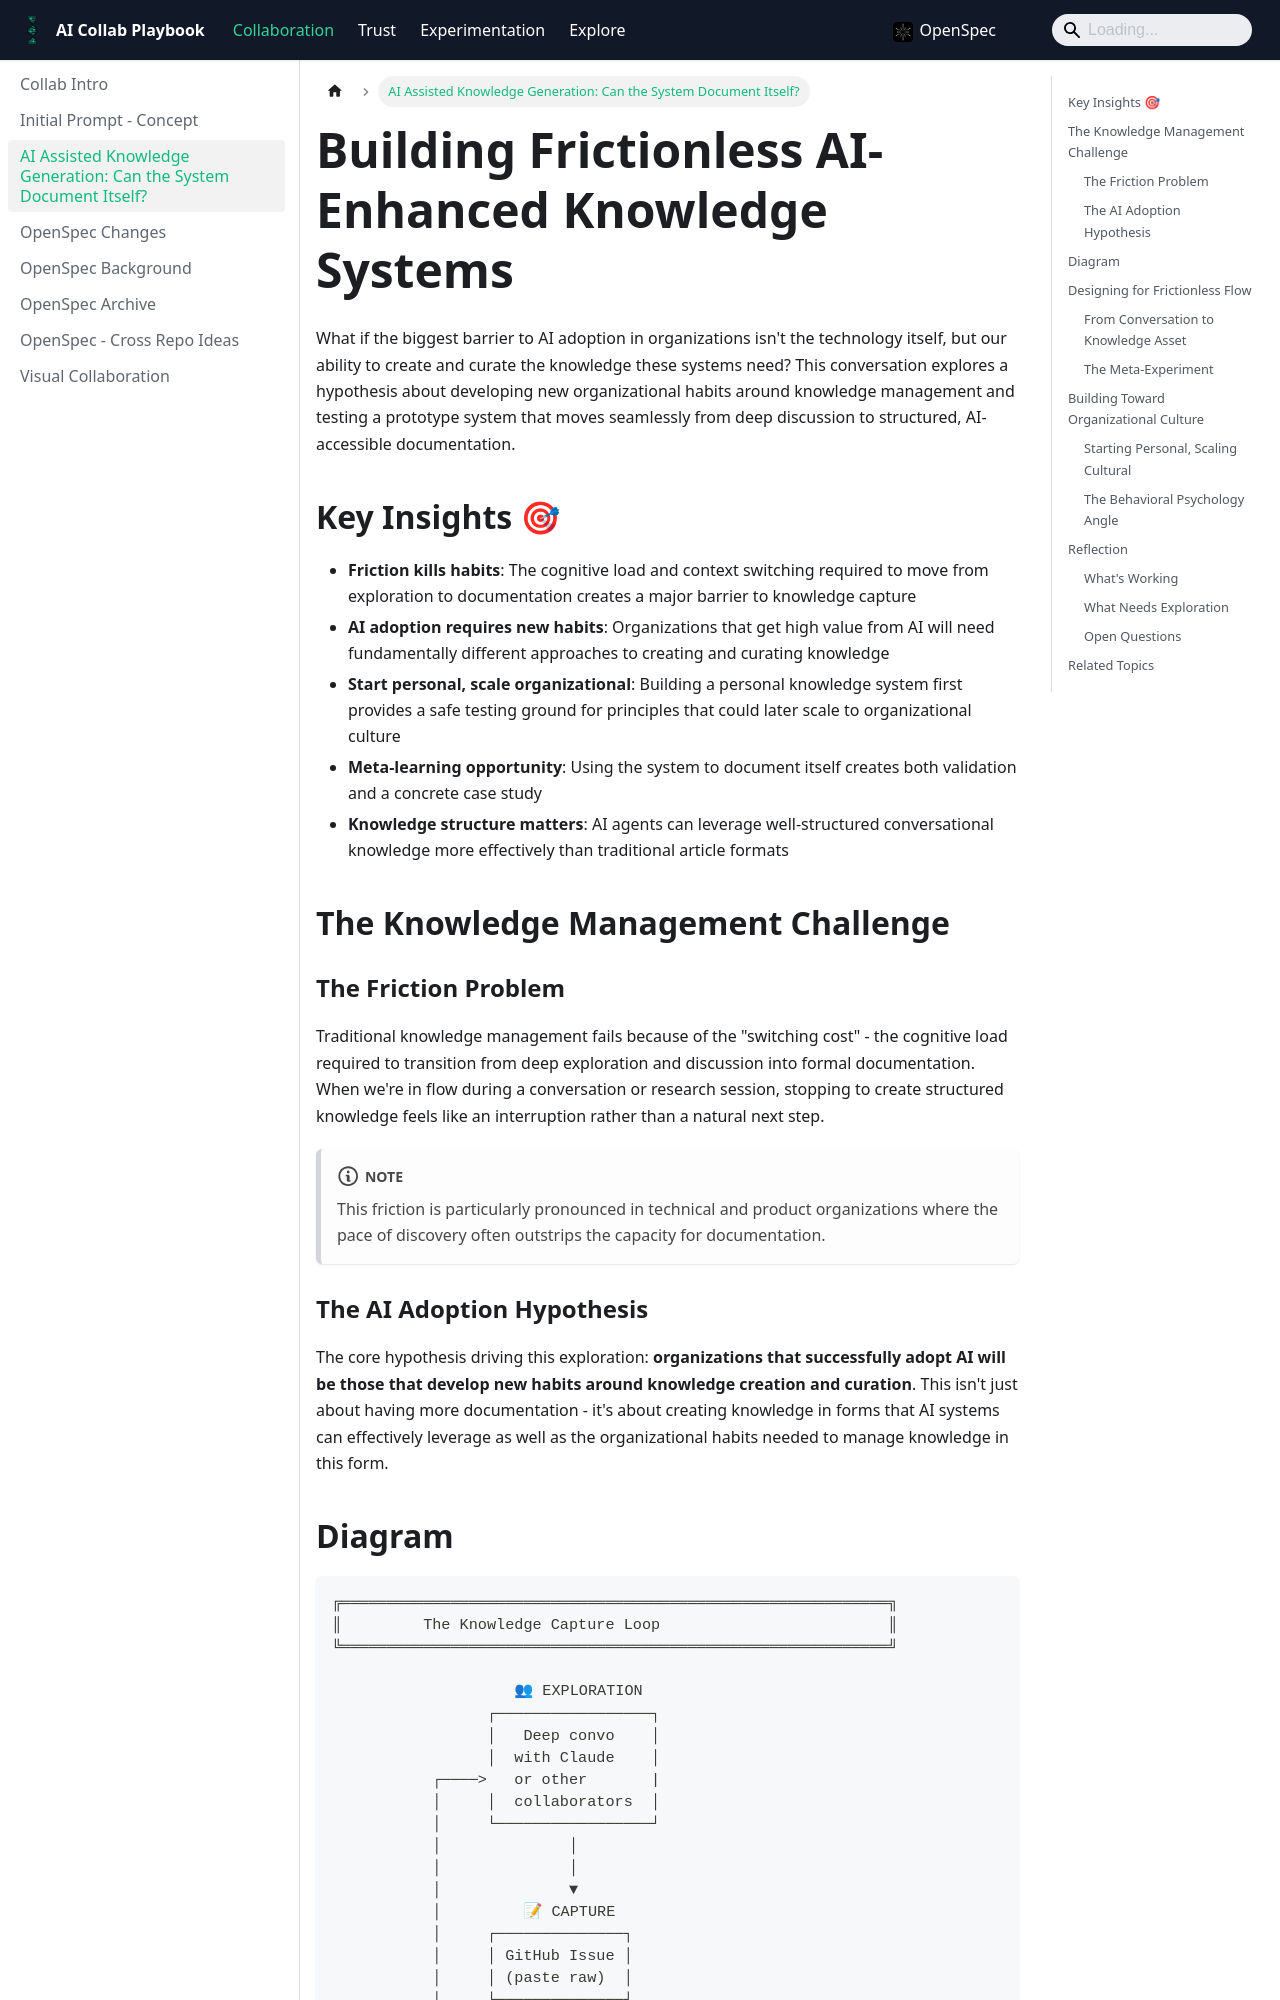

repository: sam-brisson/ai-comm-patterns · page: docs/collaboration/article-1764451618260/index.html · generator: docusaurus

---
sidebar_position: 4
title: "AI Assisted Knowledge Generation: Can the System Document Itself?"
tags: ["knowledge-management", "ai-adoption", "organizational-culture", "behavioral-psychology", "documentation", "meta-experiment", "friction", "habit-formation", "workflow", "hypothesis"]
date: 2025-11-29
---

# Building Frictionless AI-Enhanced Knowledge Systems

What if the biggest barrier to AI adoption in organizations isn't the technology itself, but our ability to create and curate the knowledge these systems need? This conversation explores a hypothesis about developing new organizational habits around knowledge management and testing a prototype system that moves seamlessly from deep discussion to structured, AI-accessible documentation.

## Key Insights 🎯

- **Friction kills habits**: The cognitive load and context switching required to move from exploration to documentation creates a major barrier to knowledge capture
- **AI adoption requires new habits**: Organizations that get high value from AI will need fundamentally different approaches to creating and curating knowledge
- **Start personal, scale organizational**: Building a personal knowledge system first provides a safe testing ground for principles that could later scale to organizational culture
- **Meta-learning opportunity**: Using the system to document itself creates both validation and a concrete case study
- **Knowledge structure matters**: AI agents can leverage well-structured conversational knowledge more effectively than traditional article formats

## The Knowledge Management Challenge

### The Friction Problem

Traditional knowledge management fails because of the "switching cost" - the cognitive load required to transition from deep exploration and discussion into formal documentation. When we're in flow during a conversation or research session, stopping to create structured knowledge feels like an interruption rather than a natural next step.

:::note
This friction is particularly pronounced in technical and product organizations where the pace of discovery often outstrips the capacity for documentation.
:::

### The AI Adoption Hypothesis

The core hypothesis driving this exploration: **organizations that successfully adopt AI will be those that develop new habits around knowledge creation and curation**. This isn't just about having more documentation - it's about creating knowledge in forms that AI systems can effectively leverage as well as the organizational habits needed to manage knowledge in this form.
